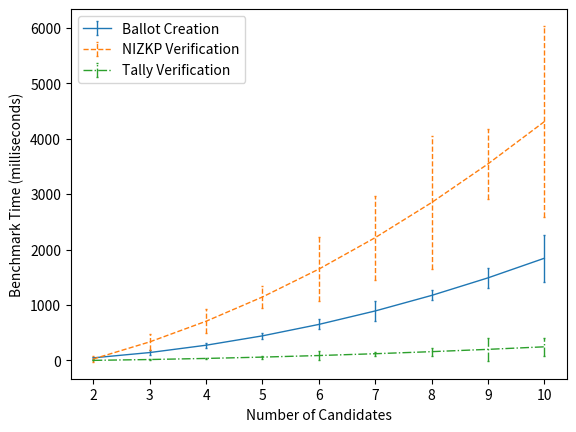
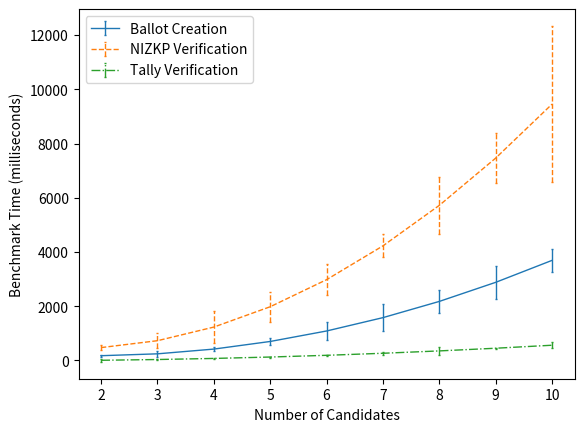

The matplotlib source for these figures, in order:
import numpy as np
import matplotlib.pyplot as plt
from scipy.optimize import curve_fit

x = np.array([2,3,4,5,6,7,8,9,10])

# base

'''
y_112_bal_creation = [34.805, 94.800, 172.400, 283.112, 438.060, 586.932, 755.794, 1052.266, 1190.696]
y_112_bal_creation_err = [3.675, 12.122, 68.927, 154.712, 90.490, 122.739, 68.112, 129.793, 153.040]

y_112_nizkp_verify = [48.364, 121.726, 218.537, 347.472, 515.478, 727.290, 978.741, 1269.744, 1595.415]
y_112_nizkp_verify_err = [10.355, 43.268, 8.568, 20.009, 38.056, 25.124, 183.348, 119.758, 145.825]

y_112_tally_verify = [5.562, 17.102, 35.603, 56.980, 80.582, 112.158, 158.865, 217.903, 272.097]
y_112_tally_verify_err = [0.738, 3.540, 7.533, 13.985, 23.968, 37.279, 31.491, 37.060, 24.327]

y_128_bal_creation = [82.518, 216.939, 412.293, 667.239, 987.656, 1419.245, 1857.380, 2458.044, 3009.198]
y_128_bal_creation_err = [6.801, 15.489, 46.446, 17.612, 69.252, 280.814, 320.555, 46.623, 272.192]

y_128_nizkp_verify = [112.035, 282.918, 538.886, 854.237, 1250.729, 1722.642, 2266.791, 2930.456, 3585.523]
y_128_nizkp_verify_err = [16.834, 30.413, 107.505, 140.403, 89.642, 63.513, 262.980, 398.702, 25.703]

y_128_tally_verify = [12.936, 50.814, 75.852, 117.893, 186.053, 257.401, 342.557, 489.115, 551.043]
y_128_tally_verify_err = [3.084, 8.581, 12.104, 26.208, 54.840, 57.019, 58.311, 47.992, 66.113]
'''

# preference relations

'''
y_112_bal_creation_pref = [11.643, 32.615, 58.608, 98.389, 163.354, 225.123, 316.624, 387.522, 425.076]
y_112_bal_creation_pref_err = [2.591, 7.004, 1.845, 6.993, 8.691, 10.301, 23.571, 17.511, 13.082]

y_112_nizkp_verify_pref = [25.679, 63.950, 121.466, 218.683, 302.599, 385.661, 506.750, 647.514, 989.688]
y_112_nizkp_verify_pref_err = [2.969, 2.475, 4.526, 18.696, 33.194, 1.015, 5.440, 13.034, 179.486]

y_112_tally_verify_pref = [2.861, 9.560, 19.115, 30.583, 46.019, 71.564, 82.189, 111.417, 119.139]
y_112_tally_verify_pref_err = [3.997, 4.250, 3.169, 6.526, 4.950, 103.791, 51.469, 50.492, 11.380]

y_128_bal_creation_pref = [25.499, 69.818, 133.965, 219.081, 371.556, 528.259, 681.381, 809.452, 1016.446]
y_128_bal_creation_pref_err = [1.445, 6.666, 5.139, 8.532, 20.358, 40.068, 20.531, 29.585, 61.491]

y_128_nizkp_verify_pref = [60.159, 162.508, 313.273, 527.085, 765.652, 988.855, 1316.067, 1939.607, 2310.894]
y_128_nizkp_verify_pref_err = [2.100, 10.242, 25.116, 32.581, 61.013, 13.945, 46.717, 229.500, 390.956]

y_128_tally_verify_pref = [6.533, 20.321, 38.248, 66.511, 96.258, 136.823, 175.436, 230.489, 291.326]
y_128_tally_verify_pref_err = [14.563, 35.670, 29.666, 16.998, 12.885, 26.730, 36.004, 128.202, 120.270]
'''

# indifference

y_112_bal_creation_indiff = [47.738, 128.141, 274.817, 454.813, 687.820, 870.548, 1198.178, 1396.379, 1896.683]
y_112_bal_creation_indiff_err = [15.136, 44.664, 47.265, 59.608, 88.952, 183.229, 89.626, 175.680, 422.942]

y_112_nizkp_verify_indiff = [96.654, 317.583, 615.782, 1161.862, 1536.599, 2249.889, 3033.514, 3536.691, 4222.178]
y_112_nizkp_verify_indiff_err = [53.701, 139.525, 212.379, 191.650, 579.279, 755.983, 1192.506, 635.903, 1726.347]

y_112_tally_verify_indiff = [5.462, 16.766, 32.328, 55.100, 88.399, 125.404, 168.046, 196.188, 243.600]
y_112_tally_verify_indiff_err = [1.237, 8.466, 5.562, 26.459, 81.220, 39.307, 71.899, 202.530, 162.758]

y_128_bal_creation_indiff = [85.849, 253.047, 489.715, 775.765, 1217.723, 1483.206, 2056.803, 2685.828, 3894.009]
y_128_bal_creation_indiff_err = [38.661, 121.830, 84.344, 128.813, 328.561, 496.840, 419.714, 619.381, 419.012]

y_128_nizkp_verify_indiff = [247.394, 724.674, 1489.205, 2387.576, 2824.937, 4041.124, 5596.911, 7102.411, 9834.354]
y_128_nizkp_verify_indiff_err = [101.382, 273.314, 585.340, 549.663, 575.337, 422.325, 1058.333, 931.887, 2884.577]

y_128_tally_verify_indiff = [13.131, 34.105, 66.999, 112.577, 169.497, 275.520, 369.719, 466.705, 537.442]
y_128_tally_verify_indiff_err = [60.532, 35.705, 23.021, 19.115, 18.341, 47.344, 135.284, 25.327, 104.694]



def objective(x, a, b, c):
    return a*(x**2) + b*x + c

# base

'''
popt, _ = curve_fit(objective, x, y_112_bal_creation)
a, b, c = popt
y_112_bal_creation_new = np.array([objective(i, a, b, c) for i in x])

popt, _ = curve_fit(objective, x, y_112_nizkp_verify)
a, b, c = popt
y_112_nizkp_verify_new = np.array([objective(i, a, b, c) for i in x])

popt, _ = curve_fit(objective, x, y_112_tally_verify)
a, b, c = popt
y_112_tally_verify_new = np.array([objective(i, a, b, c) for i in x])


line_112_bal_creation = plt.errorbar(x, y_112_bal_creation_new, y_112_bal_creation_err, linewidth=1, capsize=1, linestyle='solid')
line_112_bal_creation[-1][0].set_linestyle('solid')
line_112_nizkp_verify = plt.errorbar(x, y_112_nizkp_verify_new, y_112_nizkp_verify_err, linewidth=1, capsize=1, linestyle='dashed')
line_112_nizkp_verify[-1][0].set_linestyle('dashed')
line_112_tally_verify = plt.errorbar(x, y_112_tally_verify, y_112_tally_verify_err, linewidth=1, capsize=1, linestyle='dashdot')
line_112_tally_verify[-1][0].set_linestyle('dashdot')
line_112_bal_creation.set_label("Ballot Creation")
line_112_nizkp_verify.set_label("NIZKP Verification")
line_112_tally_verify.set_label("Tally Verification")
plt.legend()
plt.xlabel('Number of Candidates')
plt.ylabel('Benchmark Time (milliseconds)')
plt.show()
'''

# preference relations

'''
popt, _ = curve_fit(objective, x, y_112_bal_creation_pref)
a, b, c = popt
y_112_bal_creation_pref_new = np.array([objective(i, a, b, c) for i in x])

popt, _ = curve_fit(objective, x, y_112_nizkp_verify_pref)
a, b, c = popt
y_112_nizkp_verify_pref_new = np.array([objective(i, a, b, c) for i in x])

popt, _ = curve_fit(objective, x, y_112_tally_verify_pref)
a, b, c = popt
y_112_tally_verify_pref_new = np.array([objective(i, a, b, c) for i in x])

line_112_bal_creation = plt.errorbar(x, y_112_bal_creation_pref_new, y_112_bal_creation_pref_err, linewidth=1, capsize=1, linestyle='solid')
line_112_bal_creation[-1][0].set_linestyle('solid')
line_112_nizkp_verify = plt.errorbar(x, y_112_nizkp_verify_pref_new, y_112_nizkp_verify_pref_err, linewidth=1, capsize=1, linestyle='dashed')
line_112_nizkp_verify[-1][0].set_linestyle('dashed')
line_112_tally_verify = plt.errorbar(x, y_112_tally_verify_pref_new, y_112_tally_verify_pref_err, linewidth=1, capsize=1, linestyle='dashdot')
line_112_tally_verify[-1][0].set_linestyle('dashdot')
line_112_bal_creation.set_label("Ballot Creation")
line_112_nizkp_verify.set_label("NIZKP Verification")
line_112_tally_verify.set_label("Tally Verification")
plt.legend()
plt.xlabel('Number of Candidates')
plt.ylabel('Benchmark Time (milliseconds)')
plt.show()
'''

# indifference

popt, _ = curve_fit(objective, x, y_112_bal_creation_indiff)
a, b, c = popt
y_112_bal_creation_indiff_new = np.array([objective(i, a, b, c) for i in x])

popt, _ = curve_fit(objective, x, y_112_nizkp_verify_indiff)
a, b, c = popt
y_112_nizkp_verify_indiff_new = np.array([objective(i, a, b, c) for i in x])

popt, _ = curve_fit(objective, x, y_112_tally_verify_indiff)
a, b, c = popt
y_112_tally_verify_indiff_new = np.array([objective(i, a, b, c) for i in x])

line_112_bal_creation = plt.errorbar(x, y_112_bal_creation_indiff_new, y_112_bal_creation_indiff_err, linewidth=1, capsize=1, linestyle='solid')
line_112_bal_creation[-1][0].set_linestyle('solid')
line_112_nizkp_verify = plt.errorbar(x, y_112_nizkp_verify_indiff_new, y_112_nizkp_verify_indiff_err, linewidth=1, capsize=1, linestyle='dashed')
line_112_nizkp_verify[-1][0].set_linestyle('dashed')
line_112_tally_verify = plt.errorbar(x, y_112_tally_verify_indiff_new, y_112_tally_verify_indiff_err, linewidth=1, capsize=1, linestyle='dashdot')
line_112_tally_verify[-1][0].set_linestyle('dashdot')
line_112_bal_creation.set_label("Ballot Creation")
line_112_nizkp_verify.set_label("NIZKP Verification")
line_112_tally_verify.set_label("Tally Verification")
plt.legend()
plt.xlabel('Number of Candidates')
plt.ylabel('Benchmark Time (milliseconds)')
plt.show()

# base

'''
popt, _ = curve_fit(objective, x, y_128_bal_creation)
a, b, c = popt
y_128_bal_creation_new = np.array([objective(i, a, b, c) for i in x])

popt, _ = curve_fit(objective, x, y_128_nizkp_verify)
a, b, c = popt
y_128_nizkp_verify_new = np.array([objective(i, a, b, c) for i in x])

popt, _ = curve_fit(objective, x, y_128_tally_verify)
a, b, c = popt
y_128_tally_verify_new = np.array([objective(i, a, b, c) for i in x])


line_128_bal_creation = plt.errorbar(x, y_128_bal_creation_new, y_128_bal_creation_err, linewidth=1, capsize=1, linestyle='solid')
line_128_bal_creation[-1][0].set_linestyle('solid')
line_128_nizkp_verify = plt.errorbar(x, y_128_nizkp_verify_new, y_128_nizkp_verify_err, linewidth=1, capsize=1, linestyle='dashed')
line_128_nizkp_verify[-1][0].set_linestyle('dashed')
line_128_tally_verify = plt.errorbar(x, y_128_tally_verify, y_128_tally_verify_err, linewidth=1, capsize=1, linestyle='dashdot')
line_128_tally_verify[-1][0].set_linestyle('dashdot')
line_128_bal_creation.set_label("Ballot Creation")
line_128_nizkp_verify.set_label("NIZKP Verification")
line_128_tally_verify.set_label("Tally Verification")
plt.legend()
plt.xlabel('Number of Candidates')
plt.ylabel('Benchmark Time (milliseconds)')
plt.show()
'''

# preference relations

'''
popt, _ = curve_fit(objective, x, y_128_bal_creation_pref)
a, b, c = popt
y_128_bal_creation_pref_new = np.array([objective(i, a, b, c) for i in x])

popt, _ = curve_fit(objective, x, y_128_nizkp_verify_pref)
a, b, c = popt
y_128_nizkp_verify_pref_new = np.array([objective(i, a, b, c) for i in x])

popt, _ = curve_fit(objective, x, y_128_tally_verify_pref)
a, b, c = popt
y_128_tally_verify_pref_new = np.array([objective(i, a, b, c) for i in x])

line_128_bal_creation = plt.errorbar(x, y_128_bal_creation_pref_new, y_128_bal_creation_pref_err, linewidth=1, capsize=1, linestyle='solid')
line_128_bal_creation[-1][0].set_linestyle('solid')
line_128_nizkp_verify = plt.errorbar(x, y_128_nizkp_verify_pref_new, y_128_nizkp_verify_pref_err, linewidth=1, capsize=1, linestyle='dashed')
line_128_nizkp_verify[-1][0].set_linestyle('dashed')
line_128_tally_verify = plt.errorbar(x, y_128_tally_verify_pref_new, y_128_tally_verify_pref_err, linewidth=1, capsize=1, linestyle='dashdot')
line_128_tally_verify[-1][0].set_linestyle('dashdot')
line_128_bal_creation.set_label("Ballot Creation")
line_128_nizkp_verify.set_label("NIZKP Verification")
line_128_tally_verify.set_label("Tally Verification")
plt.legend()
plt.xlabel('Number of Candidates')
plt.ylabel('Benchmark Time (milliseconds)')
plt.show()
'''

# indifference

popt, _ = curve_fit(objective, x, y_128_bal_creation_indiff)
a, b, c = popt
y_128_bal_creation_indiff_new = np.array([objective(i, a, b, c) for i in x])

popt, _ = curve_fit(objective, x, y_128_nizkp_verify_indiff)
a, b, c = popt
y_128_nizkp_verify_indiff_new = np.array([objective(i, a, b, c) for i in x])

popt, _ = curve_fit(objective, x, y_128_tally_verify_indiff)
a, b, c = popt
y_128_tally_verify_indiff_new = np.array([objective(i, a, b, c) for i in x])

line_128_bal_creation = plt.errorbar(x, y_128_bal_creation_indiff_new, y_128_bal_creation_indiff_err, linewidth=1, capsize=1, linestyle='solid')
line_128_bal_creation[-1][0].set_linestyle('solid')
line_128_nizkp_verify = plt.errorbar(x, y_128_nizkp_verify_indiff_new, y_128_nizkp_verify_indiff_err, linewidth=1, capsize=1, linestyle='dashed')
line_128_nizkp_verify[-1][0].set_linestyle('dashed')
line_128_tally_verify = plt.errorbar(x, y_128_tally_verify_indiff_new, y_128_tally_verify_indiff_err, linewidth=1, capsize=1, linestyle='dashdot')
line_128_tally_verify[-1][0].set_linestyle('dashdot')
line_128_bal_creation.set_label("Ballot Creation")
line_128_nizkp_verify.set_label("NIZKP Verification")
line_128_tally_verify.set_label("Tally Verification")
plt.legend()
plt.xlabel('Number of Candidates')
plt.ylabel('Benchmark Time (milliseconds)')
plt.show()
